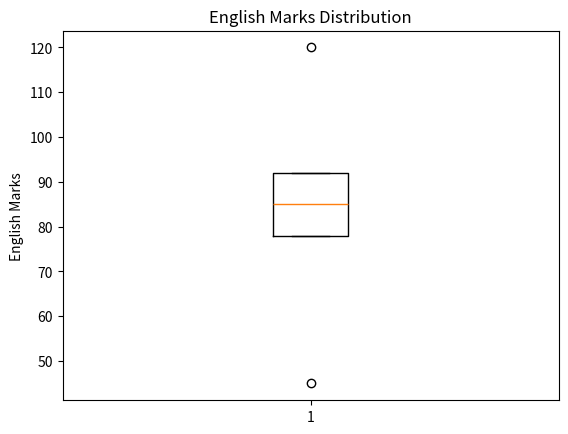

Reproduce this figure in Python.
import pandas as pd
import matplotlib.pyplot as plt

def Marvellous():

    data = {
        'Student': ['Alice', 'Bob', 'Charlie', 'David', 'Eva'],
        'English': [78, 85, 92, 45, 120]
    }

    df = pd.DataFrame(data)

    plt.boxplot(df['English'])
    plt.title('English Marks Distribution')
    plt.ylabel('English Marks')
    plt.show()


def main():
    Marvellous()


if __name__ == "__main__":
    main()
